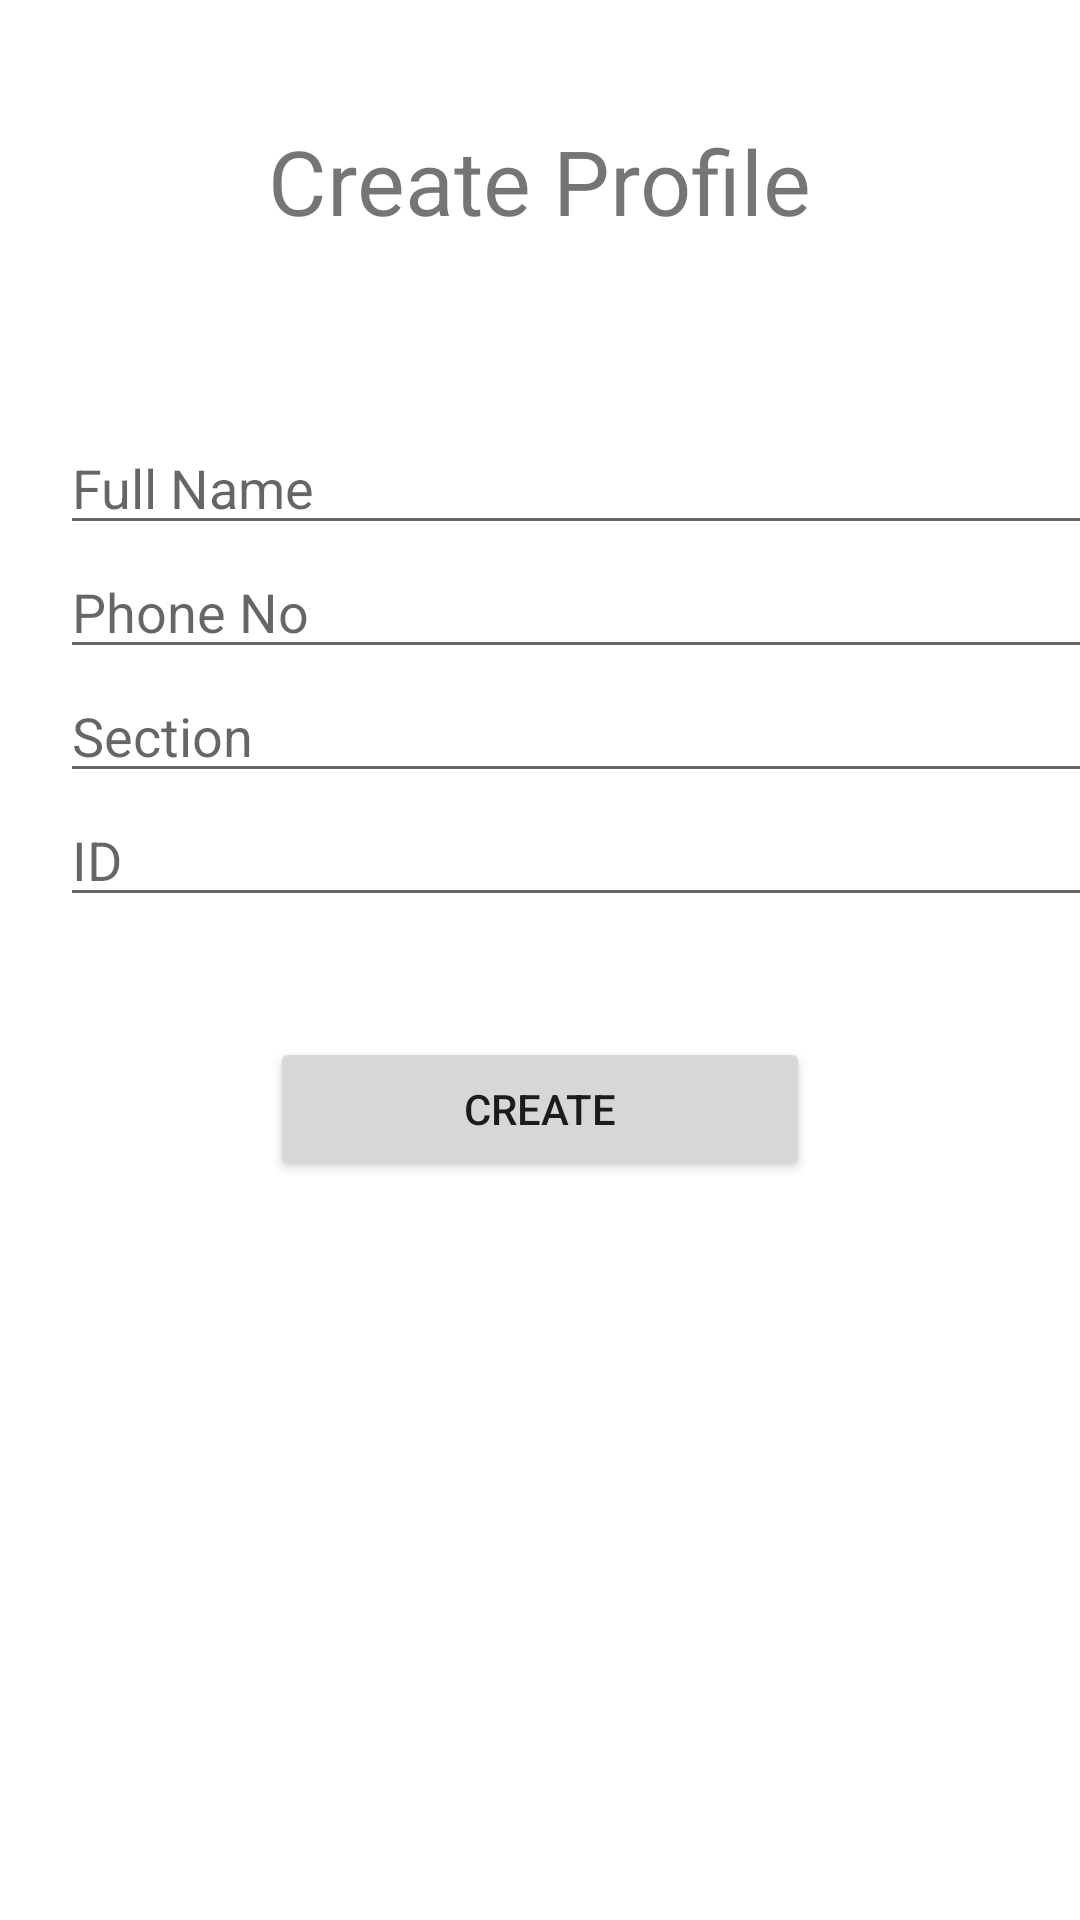

Reconstruct the res/layout file that produces this screen, plus the resources it refers to.
<!-- AndroidManifest.xml: application theme Theme.FirstChallnege -->
<!-- res/layout/activity_create_account.xml -->
<?xml version="1.0" encoding="utf-8"?>
<LinearLayout
    xmlns:android="http://schemas.android.com/apk/res/android"
    xmlns:app="http://schemas.android.com/apk/res-auto"
    xmlns:tools="http://schemas.android.com/tools"
    android:layout_width="match_parent"
    android:layout_height="match_parent"
    tools:context=".CreateAccount"
    android:orientation="vertical">

    <TextView
        android:id="@+id/createProfileTxt"
        android:layout_width="wrap_content"
        android:layout_height="wrap_content"
        android:text="Create Profile"
        android:textSize="30sp"
        android:layout_gravity="center"
        android:layout_margin="40sp"/>

    <EditText
        android:id="@+id/fullNameTxt"
        android:layout_width="350dp"
        android:layout_height="wrap_content"
        android:hint="Full Name"
        android:layout_marginTop="20dp"
        android:layout_marginLeft="20dp"/>

    <EditText
        android:id="@+id/phoneNoTxt"
        android:layout_width="350dp"
        android:layout_height="wrap_content"
        android:hint="Phone No"
        android:layout_marginLeft="20dp"/>

    <EditText
        android:id="@+id/sectionTxt"
        android:layout_width="350dp"
        android:layout_height="wrap_content"
        android:hint="Section"
        android:layout_marginLeft="20dp"/>

    <EditText
        android:id="@+id/idTxt"
        android:layout_width="350dp"
        android:layout_height="wrap_content"
        android:hint="ID"
        android:layout_marginLeft="20dp"/>

    <Button
        android:id="@+id/createBtn"
        android:layout_width="180dp"
        android:layout_height="wrap_content"
        android:text="Create"
        android:layout_gravity="center"
        android:layout_margin="40dp"/>





</LinearLayout>
<!-- resources referenced by this layout -->
<resources>
  <style name="Theme.FirstChallnege" parent="Theme.MaterialComponents.DayNight.DarkActionBar">
          
          <item name="colorPrimary">@color/purple_500</item>
          <item name="colorPrimaryVariant">@color/purple_700</item>
          <item name="colorOnPrimary">@color/white</item>
  
  
          
          <item name="colorSecondary">@color/teal_200</item>
          <item name="colorSecondaryVariant">@color/teal_700</item>
          <item name="colorOnSecondary">@color/black</item>
          
          <item name="android:statusBarColor" tools:targetApi="l">?attr/colorPrimaryVariant</item>
          
      </style>
  <color name="purple_500">#00BCD4</color>
  <color name="purple_700">#FF3700B3</color>
  <color name="white">#FFFFFFFF</color>
  <color name="teal_200">#FF03DAC5</color>
  <color name="teal_700">#FF018786</color>
  <color name="black">#FF000000</color>
</resources>
